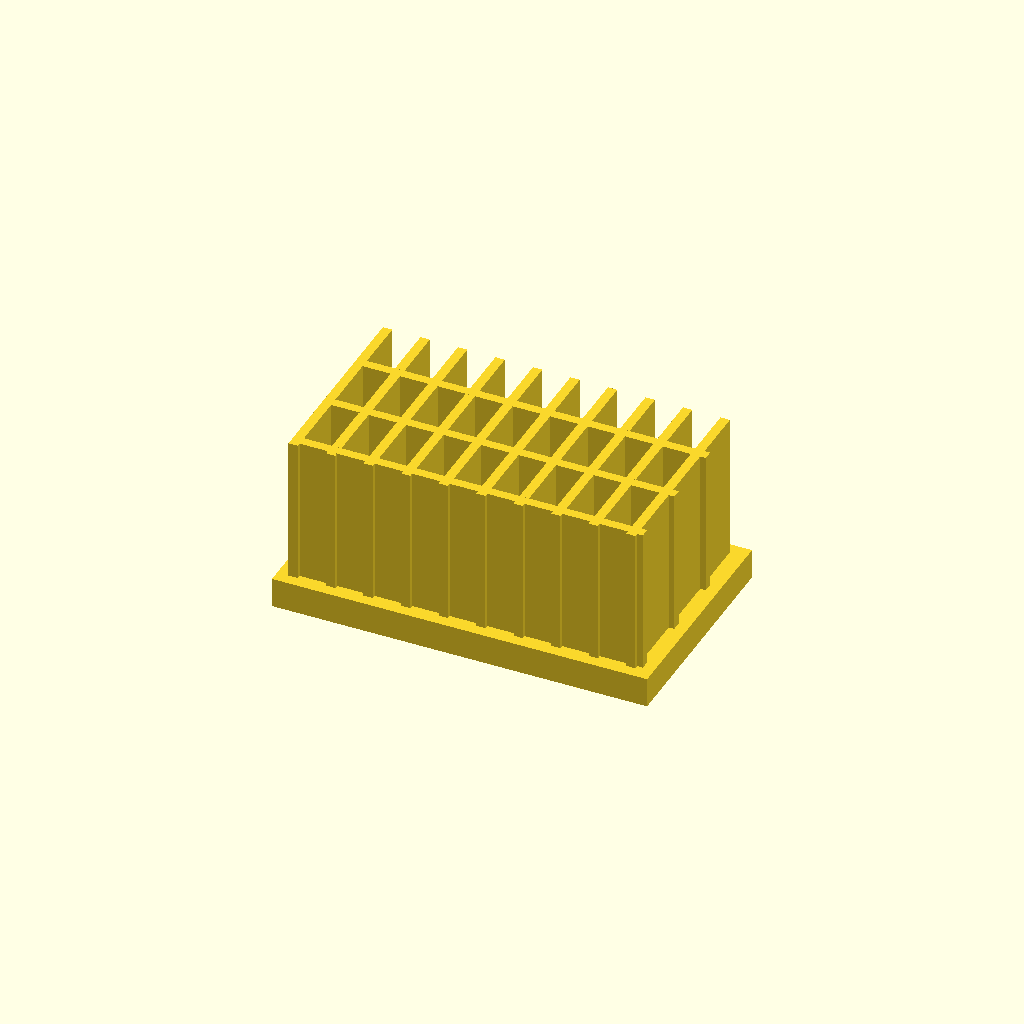
Cell 1: the model at its default parameters.
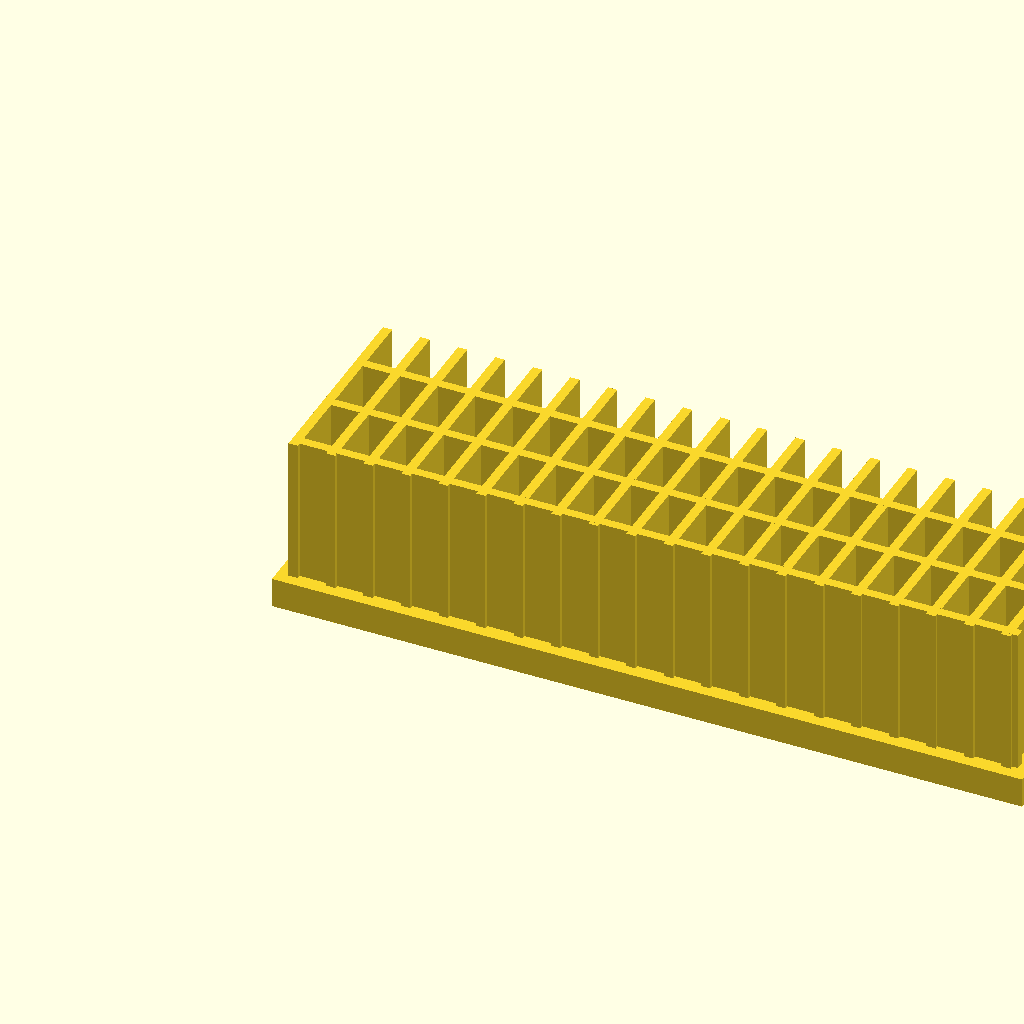
Cell 2: the same model with base_l = 200.
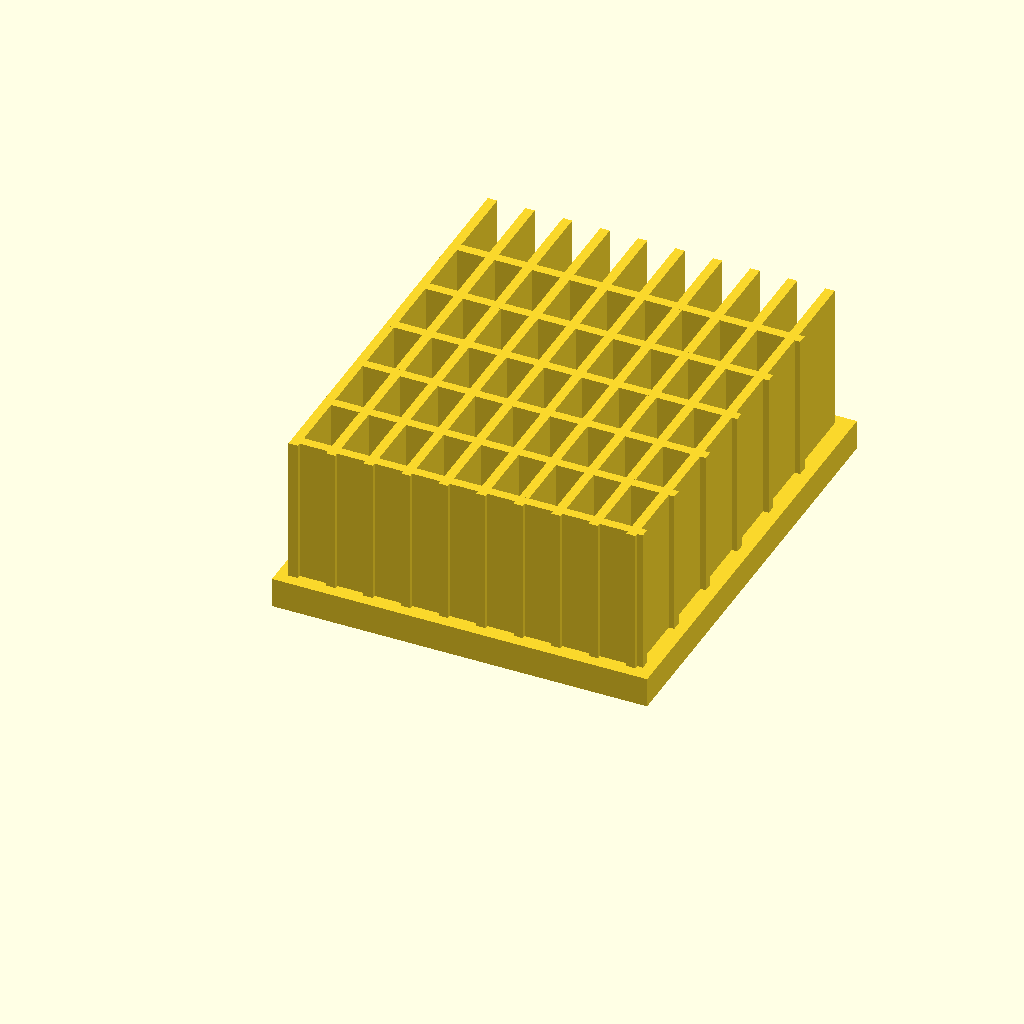
Cell 3: the same model with base_w = 120.
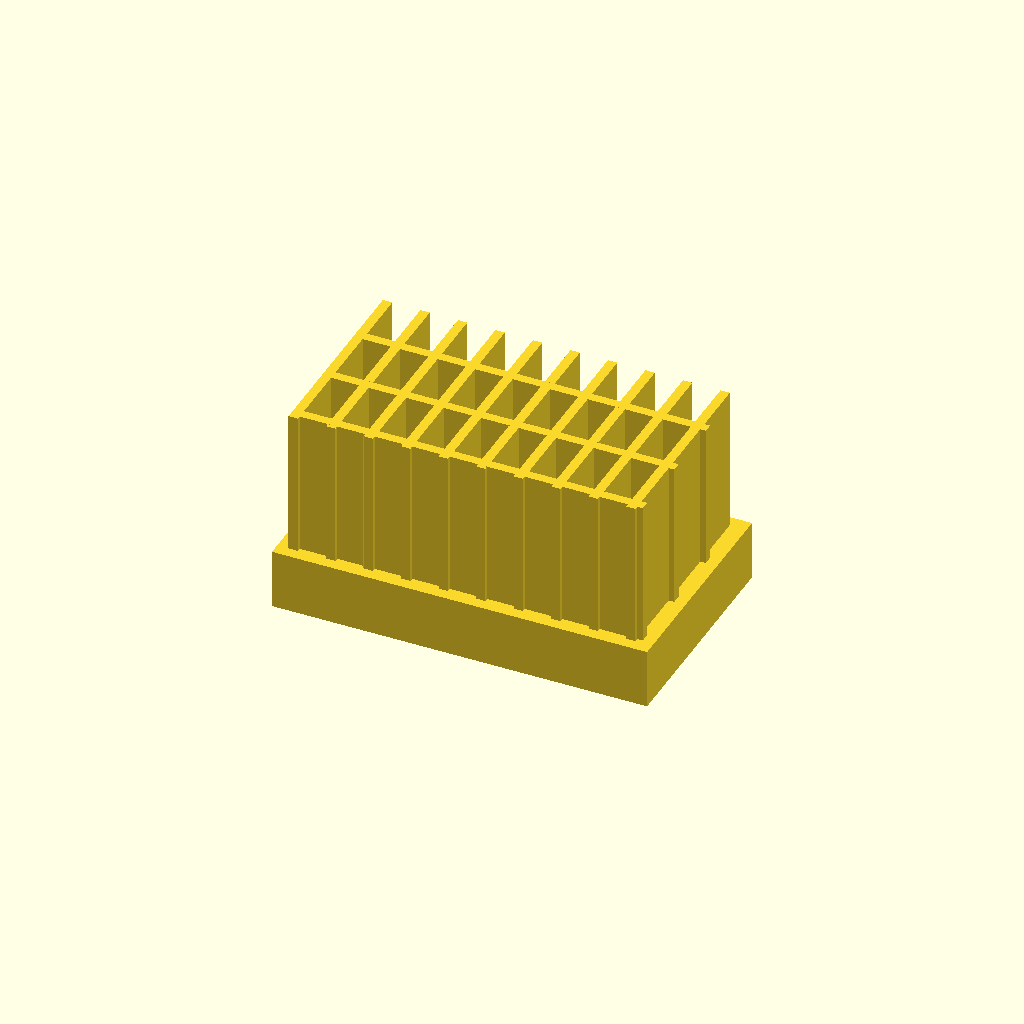
Cell 4: base_t = 16 (everything else at default).
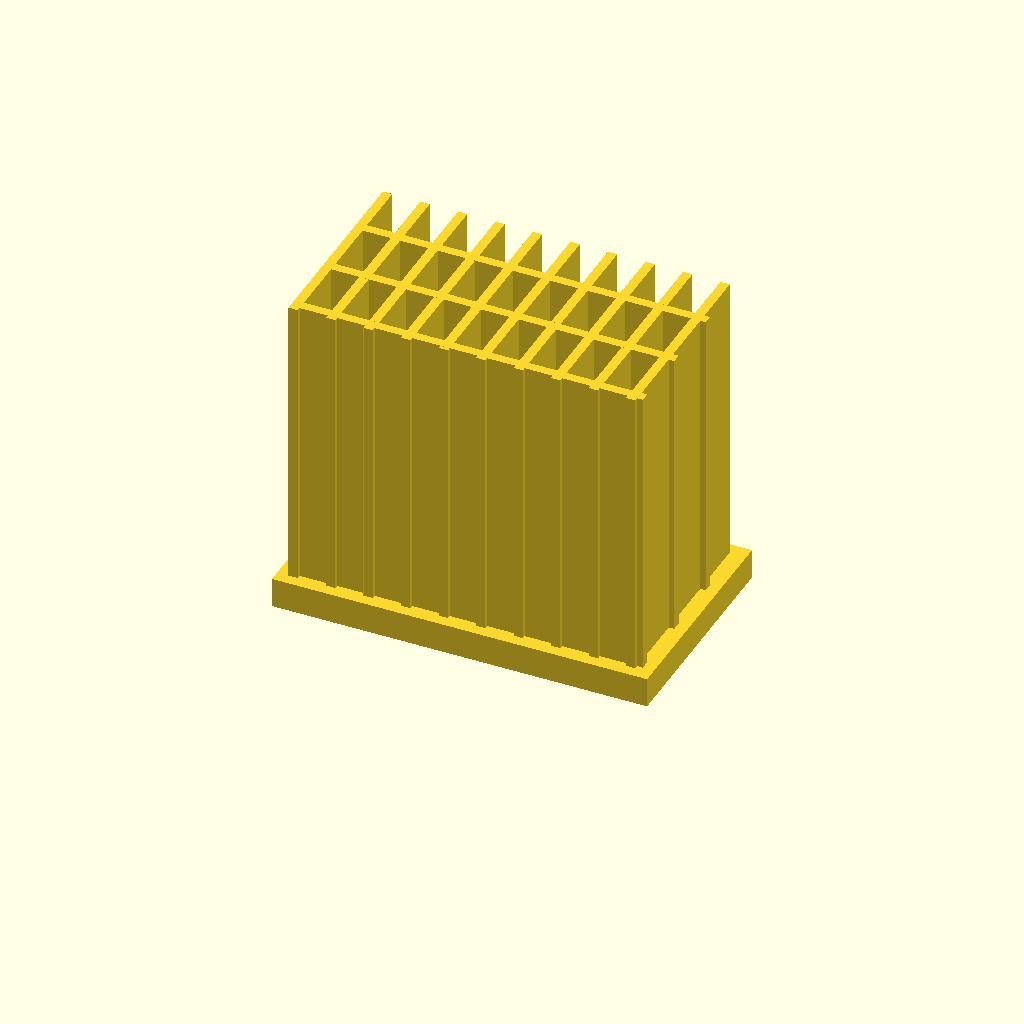
Cell 5: fin_h = 80 (everything else at default).
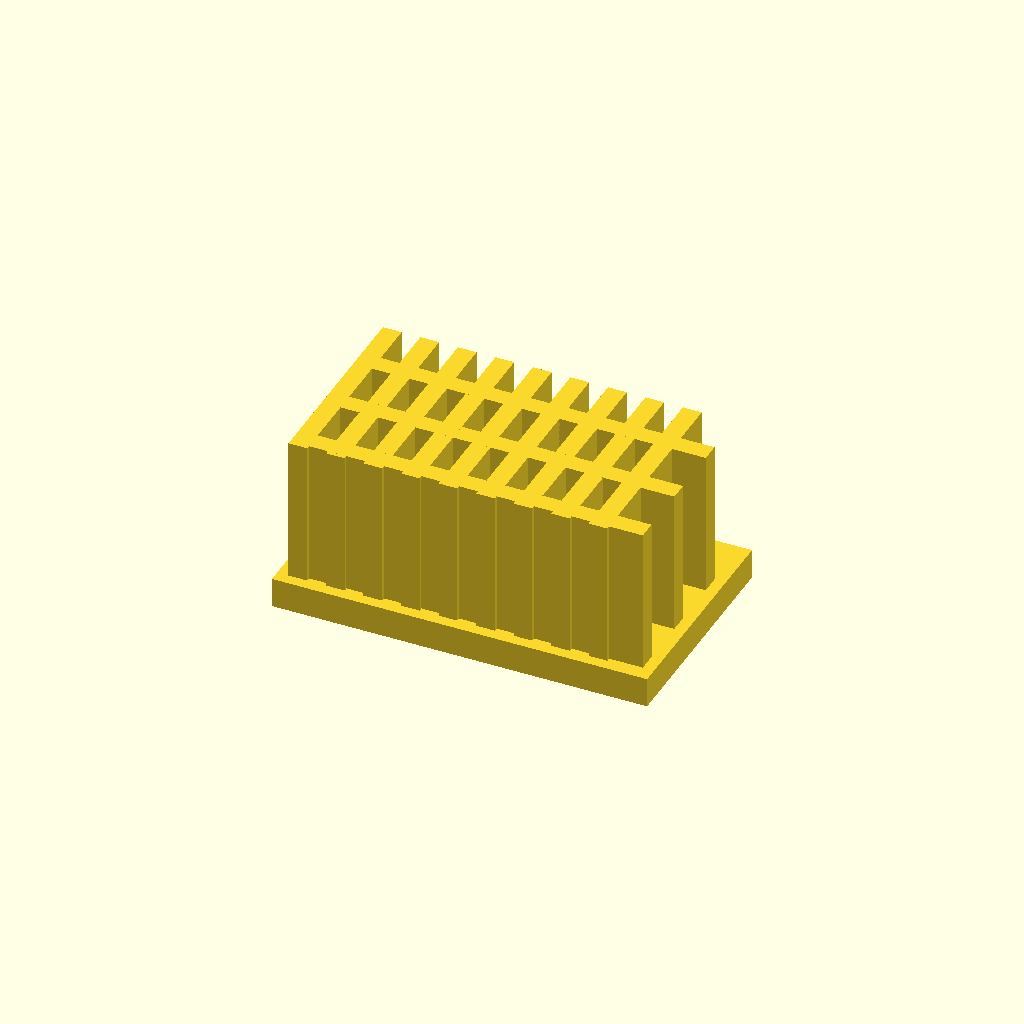
Cell 6: the same model with fin_t = 5.
One fixed orthographic camera (rotation 55°, 0°, 25°; colour scheme Cornfield) for every cell.
OpenSCAD source file optional_data/data/solid2/heatsink/part_0024.scad:
$fn = 32;

// ----------------------------------------------------------------------
// Heatsink: cross fin block
// ----------------------------------------------------------------------

// --- parameters (mm) ---
base_l = 100;             // base length, X
base_w = 60;              // base width, Y
base_t = 8;               // base plate thickness
fin_h = 40;               // fin height above the base
fin_t = 2.5;              // fin thickness
edge = 3;                 // margin from the base ends
pitch = 10;               // fin pitch
rib_pitch = 18;           // cross rib pitch

n_fins = floor((base_l - 2 * edge - fin_t) / pitch) + 1;  // fin count
total_h = base_t + fin_h - 1;  // overall height
n_ribs = floor((base_w - 2 * edge) / rib_pitch);  // rib count

union() {
  cube([base_l, base_w, base_t]);
  for (i = [0 : n_fins - 1])
    translate([edge + i * pitch, edge, base_t - 1])
      cube([fin_t, base_w - 2 * edge, fin_h]);
  for (i = [0 : n_ribs - 1])
    translate([edge, edge + 1 + i * rib_pitch, base_t - 1])
      cube([base_l - 2 * edge, fin_t, fin_h]);
}
Parameter table extracted from the source (name, type, default, range or options):
base_l: number, default 100
base_w: number, default 60
base_t: number, default 8
fin_h: number, default 40
fin_t: number, default 2.5
edge: number, default 3
pitch: number, default 10
rib_pitch: number, default 18
